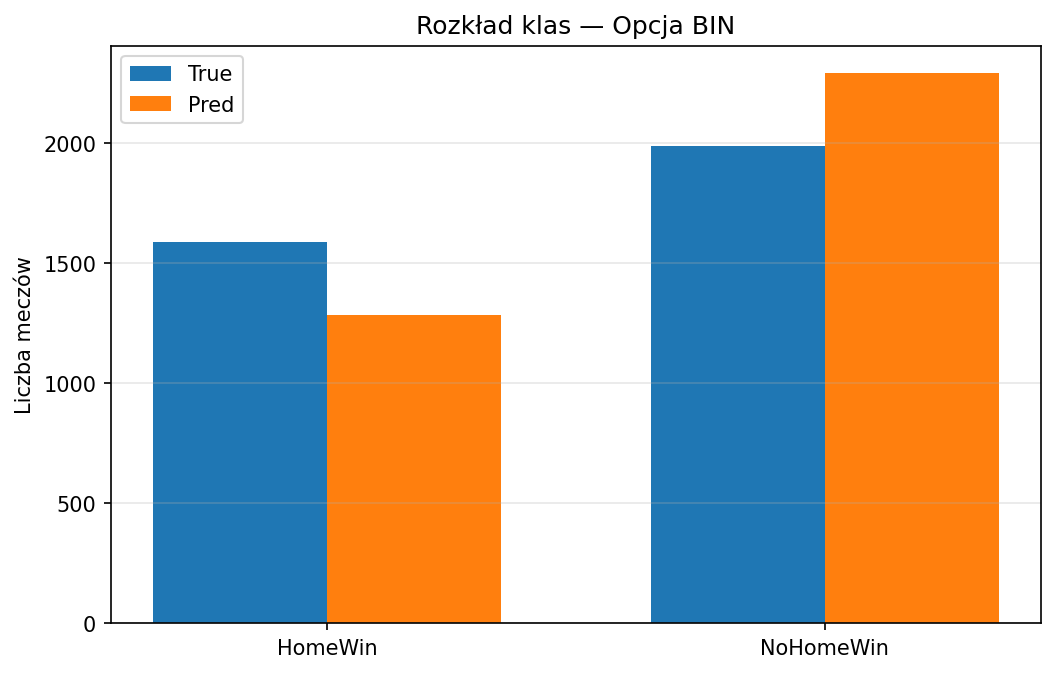

Values plotted in this chart, from the file beside it:
Class, True_Count, Pred_Count
HomeWin, 1590, 1286
NoHomeWin, 1988, 2292
